Run: headless pygame with SDL's dummy video driver; simulated clock (each Clock.tick advances the game by its frame time, no real sleeping); random seed 0; keys injected as events and as key.get_pressed() state; no mouse input.
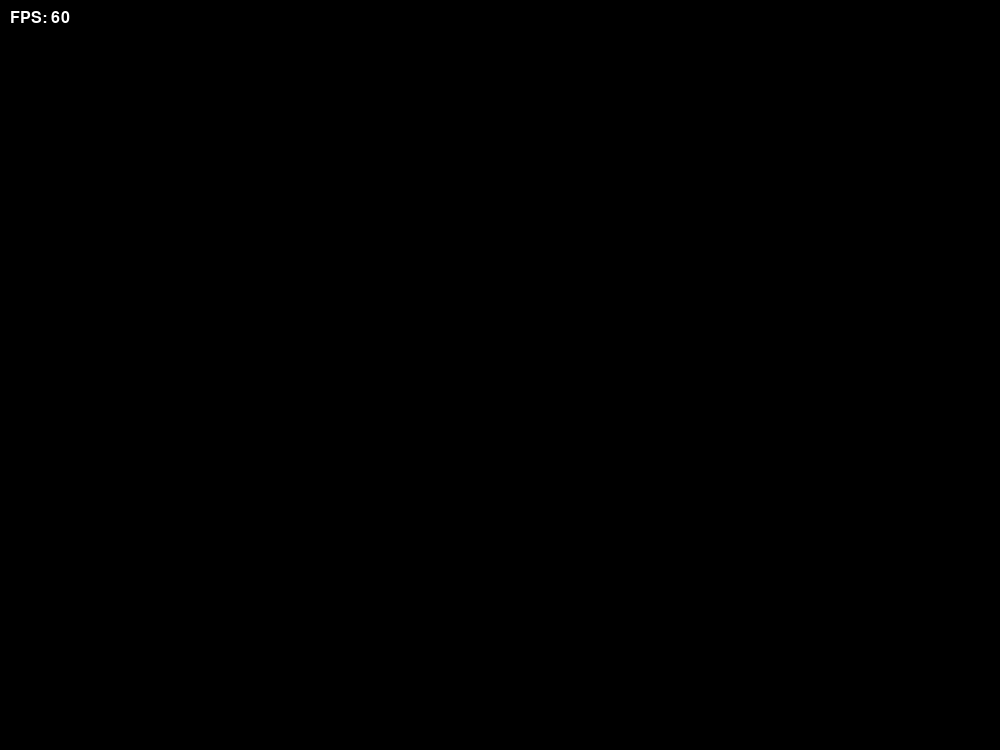
Frame 1 of 4 · flips 1–60 · no input
Frame 2 of 4 · flips 61–180 · tapped SPACE, RETURN · held RIGHT (→), D · screen unchanged from frame 1, image omitted
Frame 3 of 4 · flips 181–300 · held DOWN (↓), S · screen unchanged from frame 2, image omitted
Frame 4 of 4 · flips 301–420 · held LEFT (←), A, UP (↑), W · screen unchanged from frame 3, image omitted

The pygame program that drew these frames:

import pygame

# Initialize Pygame
pygame.init()

# Screen dimensions
WIDTH, HEIGHT = 1000, 750
screen = pygame.display.set_mode((WIDTH, HEIGHT))
pygame.display.set_caption("Pygame FPS Boilerplate")

# Colors
BLACK = (0, 0, 0)
WHITE = (255, 255, 255)

# Clock for controlling frame rate
clock = pygame.time.Clock()
FPS = 60

# Font for displaying FPS
font = pygame.font.Font(None, 24)

# Main loop
def main():
    running = True
    while running:
        
        # Clear screen
        screen.fill(BLACK)

        # Cap the frame rate
        clock.tick(FPS)

        # Calculate and render FPS
        fps = int(clock.get_fps())
        fps_text = font.render(f"FPS: {fps}", True, WHITE)
        screen.blit(fps_text, (10, 10))

        for event in pygame.event.get():
            if event.type == pygame.QUIT:
                running = False

        # Update display
        pygame.display.flip()


    pygame.quit()

if __name__ == "__main__":
    main()
